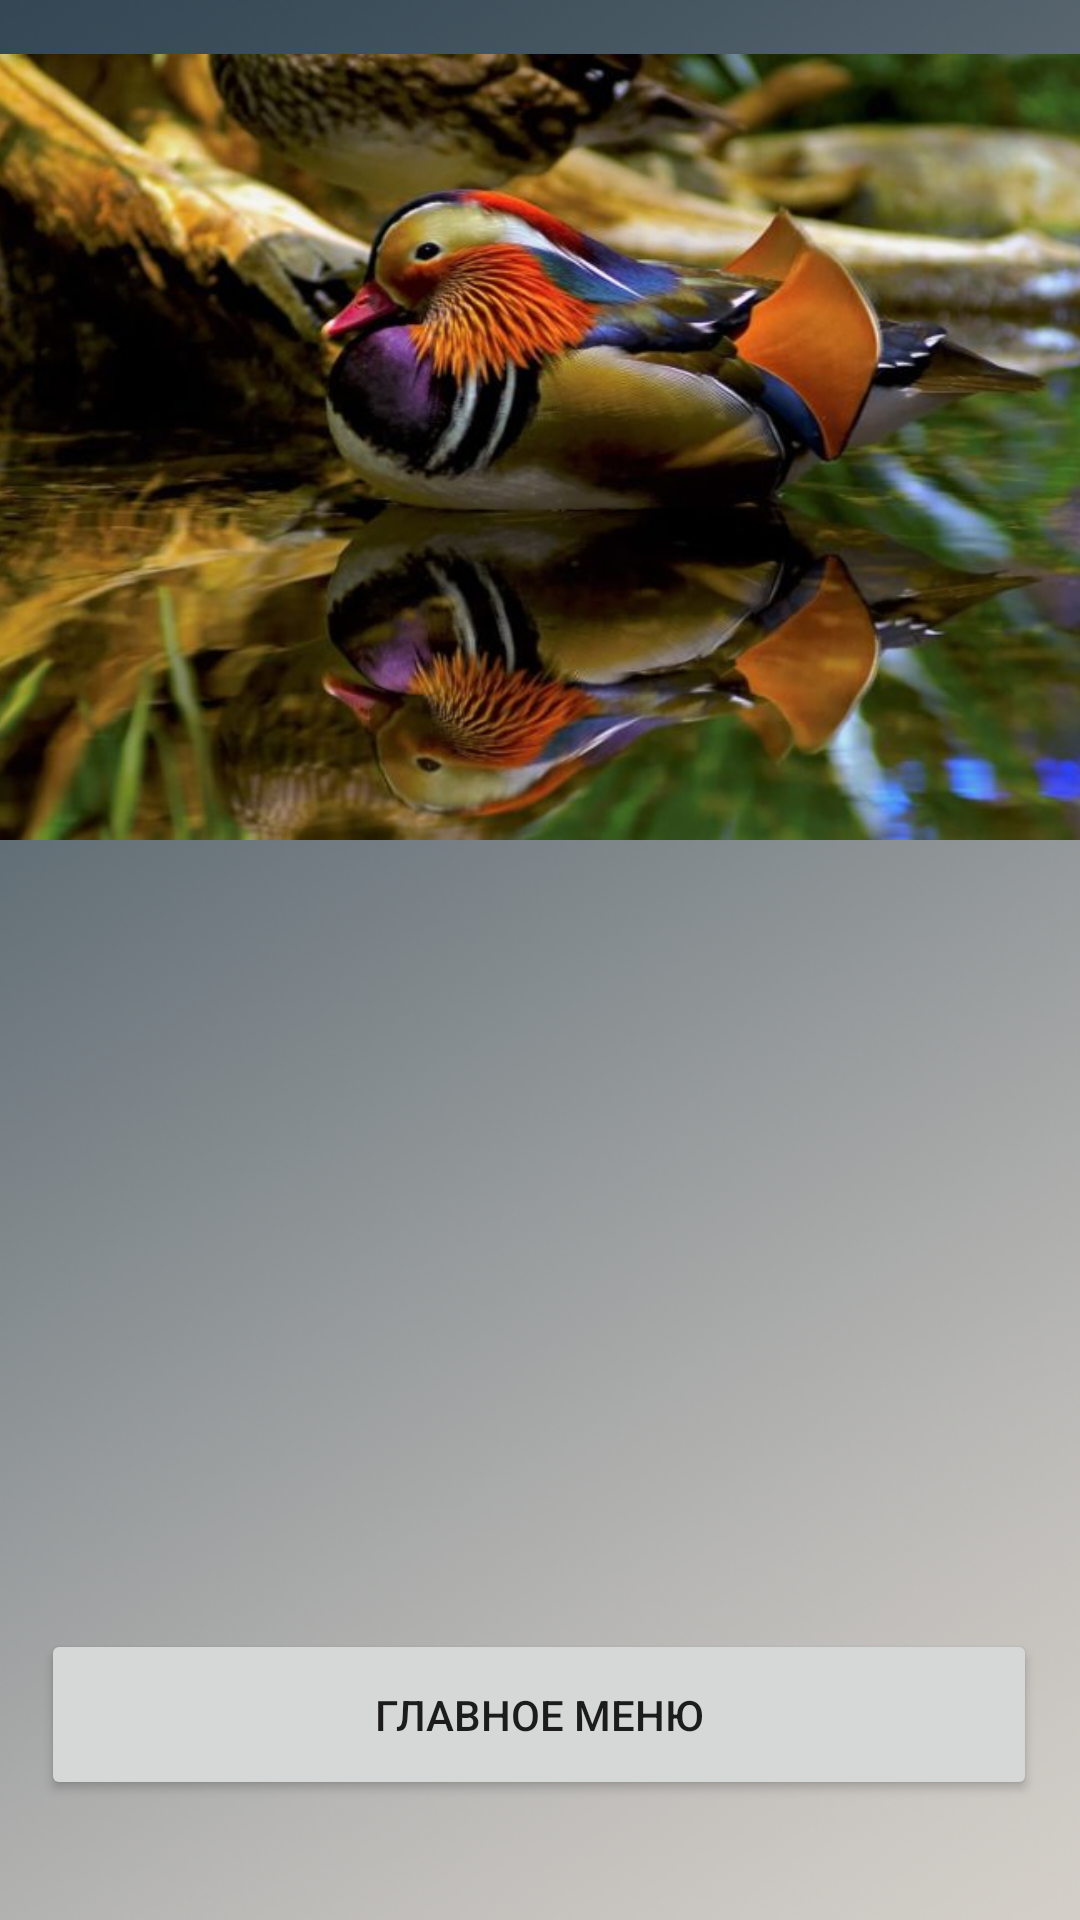

The Android layout XML behind this screen, and the referenced resources:
<!-- AndroidManifest.xml: application theme Theme.My_Rabota_v1 -->
<!-- res/layout/activity_birds.xml -->
<?xml version="1.0" encoding="utf-8"?>
<androidx.constraintlayout.widget.ConstraintLayout xmlns:android="http://schemas.android.com/apk/res/android"
    xmlns:app="http://schemas.android.com/apk/res-auto"
    xmlns:tools="http://schemas.android.com/tools"
    android:layout_width="match_parent"
    android:background="@drawable/fonser"
    android:layout_height="match_parent">

    <TextView
        android:id="@+id/textView"
        android:layout_width="386dp"
        android:layout_height="327dp"
        android:layout_marginStart="20dp"
        android:layout_marginTop="5dp"
        android:layout_marginEnd="20dp"
        android:textSize="18sp"
        android:textStyle="bold"
        app:layout_constraintBottom_toTopOf="@+id/button"
        app:layout_constraintEnd_toEndOf="parent"
        app:layout_constraintHorizontal_bias="0.466"
        app:layout_constraintStart_toStartOf="parent"
        app:layout_constraintTop_toBottomOf="@+id/imageView"
        app:layout_constraintVertical_bias="0.224" />

    <Button
        android:id="@+id/button"
        android:layout_width="332dp"
        android:layout_height="57dp"
        android:layout_marginBottom="40dp"
        android:text="Главное Меню"
        app:layout_constraintBottom_toBottomOf="parent"
        app:layout_constraintEnd_toEndOf="parent"
        app:layout_constraintHorizontal_bias="0.493"
        app:layout_constraintStart_toStartOf="parent" />

    <ImageView
        android:id="@+id/imageView"
        android:layout_width="387dp"
        android:layout_height="278dp"
        android:layout_marginStart="10dp"
        android:layout_marginTop="10dp"
        android:layout_marginEnd="10dp"
        app:layout_constraintEnd_toEndOf="parent"
        app:layout_constraintStart_toStartOf="parent"
        app:layout_constraintTop_toTopOf="parent"
        app:srcCompat="@drawable/utka" />
</androidx.constraintlayout.widget.ConstraintLayout>
<!-- resources referenced by this layout -->
<resources>
  <!-- drawable fonser: png bitmap (drawable, 145633 bytes) -->
  <!-- drawable utka: jpg bitmap (drawable, 85402 bytes) -->
  <style name="Theme.My_Rabota_v1" parent="Theme.MaterialComponents.DayNight.DarkActionBar">
          
          <item name="colorPrimary">@color/purple_500</item>
          <item name="colorPrimaryVariant">@color/purple_700</item>
          <item name="colorOnPrimary">@color/white</item>
          
          <item name="colorSecondary">@color/teal_200</item>
          <item name="colorSecondaryVariant">@color/teal_700</item>
          <item name="colorOnSecondary">@color/black</item>
          
          <item name="android:statusBarColor">?attr/colorPrimaryVariant</item>
          
      </style>
  <!-- not gathered from this repository: default colours our renderer supplied (Android Studio template values) -->
  <color name="purple_500">#FF6200EE</color>
  <color name="purple_700">#FF3700B3</color>
  <color name="teal_200">#FF03DAC5</color>
  <color name="teal_700">#FF018786</color>
  <color name="black">#FF000000</color>
  <color name="white">#FFFFFFFF</color>
</resources>
